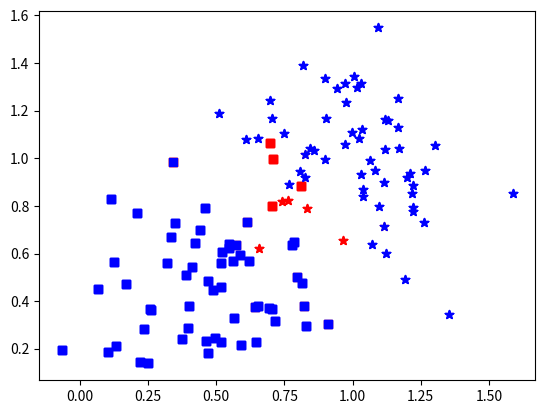

Source code (Python):
import numpy as np, matplotlib.pyplot as mplt, pylab

def createDataAsXYL(numberperset=60):
   data = [[0, 0, 0]]
   covariancematrix = [[.1,0,0],[0,.1,0],[0,0,0]]
   for i in range(numberperset):
      data = np.append(data, [.5*(np.random.multivariate_normal([ 0, 1, 1], covariancematrix) + np.random.multivariate_normal([ 1, 0, 1], covariancematrix))], axis=0)
      #data = np.append(data, [.5*(np.random.multivariate_normal([ 0, 0,-1], covariancematrix) + np.random.multivariate_normal([ 1, 1,-1], covariancematrix))], axis=0)
      data = np.append(data, [.5*(np.random.multivariate_normal([ 1, 1,-1], covariancematrix) + np.random.multivariate_normal([ 1, 1,-1], covariancematrix))], axis=0)
      
   return data[1:].T

def getDataWithLabel(data, label):
   return data[data.T[2]==label]

def findNearestNeighborIndiciesTo(data, pointindex, numberofneighbors):
   #keep record of distances and indicies of our minimums
   mindistances = [999999] * numberofneighbors
   minindicies = [pointindex] * numberofneighbors
   for otherpointindex in range(len(data)):
      #print str(pointindex)+" --- "+str(otherpointindex)+" --- "+str(data[otherpointindex])
      if otherpointindex==pointindex:
         continue
      
      #find distance to other point
      distance = computeDistance(data[pointindex][0], data[pointindex][1], data[otherpointindex][0], data[otherpointindex][0])
      #print "("+str(data[pointindex][0])+","+str(data[pointindex][1])+") - ("+str(data[otherpointindex][0])+","+str(data[otherpointindex][1])+") : "+str(distance)
      #print str(pointindex)+" - "+str(otherpointindex)+" : "+str(distance)

      #find the max of our minimum points
      maxmindistance = -1
      maxminindex = 0
      for minpointindex in range(len(minindicies)):
         #print "\t\tmpi:"+str(minpointindex)+" indicies:"+str(minindicies)+" distances:"+str(mindistances)
         if minindicies[minpointindex] == pointindex:
            maxminindex = minpointindex
            maxmindistance = mindistances[minpointindex]
            #print "\t\tsame point"
            break
         #print("\t\tmin["+str(minpointindex)+"]:"+str(mindistances[minpointindex])+ " >? min["+str(maxminindex)+"]:"+str(mindistances[maxminindex]))
         if mindistances[minpointindex] > mindistances[maxminindex]:
            maxminindex = minpointindex
            maxmindistance = mindistances[minpointindex]
            #print "\t\t\tnew maxmin min["+str(maxminindex)+"]:"+str(mindistances[maxminindex])
            
      #print "\tmin["+str(maxminindex)+"]:"+str(mindistances[maxminindex])+" minindicies:"+str(minindicies)+" mindistances:"+str(mindistances)

      #replace max with this new value if closer
      #print "\tnewdistance: "+str(distance)+" <? olddistance: "+str(mindistances[maxminindex])
      if distance < mindistances[maxminindex]:
         mindistances[maxminindex] = distance
         minindicies[maxminindex] = otherpointindex
         #print "\t\tadded to minindicies["+str(maxminindex)+"]:"+str(otherpointindex)+" mindistances["+str(maxminindex)+"]:"+str(distance)
      
   return minindicies

def computeDistance(ax,ay,bx,by):
   return np.sqrt((ax-bx)**2 + (ay-by)**2)
   
   
#6.1
data = createDataAsXYL(60).T

for k in [1,3,5]:
   classifiedasones = [None] * len(data)
   for centerpointindex in range(len(data)):
      classifications = data[ findNearestNeighborIndiciesTo(data, centerpointindex, k) ].T[2]
      onespercentage = np.sum( (classifications + 1)*.5 ) / k
      #print onespercentage > .5, onespercentage, classifications

      classifiedasones[centerpointindex] = onespercentage > .5
   #print np.asarray(classifiedasones)
   #print len(data[np.asarray(classifiedasones)]),len(data[np.asarray(classifiedasones)==False])
   ones = data[np.asarray(classifiedasones)]
   zeros = data[np.asarray(classifiedasones)==False]

   mplt.scatter(getDataWithLabel(zeros,  1).T[0], getDataWithLabel(zeros,  1).T[1], color='red',  marker='s')        #generated as  1, marked as -1
   mplt.scatter(getDataWithLabel(ones,   1).T[0], getDataWithLabel(ones,   1).T[1], color='blue', marker='s')        #generated as  1, marked as  1
   mplt.scatter(getDataWithLabel(zeros, -1).T[0], getDataWithLabel(zeros, -1).T[1], color='blue', marker=r'$\star$') #generated as -1, marked as -1
   mplt.scatter(getDataWithLabel(ones,  -1).T[0], getDataWithLabel(ones,  -1).T[1], color='red',  marker=r'$\star$') #generated as -1, marked as  1
   mplt.savefig('6.1b_k='+str(k)+'.png', bbox_inches='tight')
